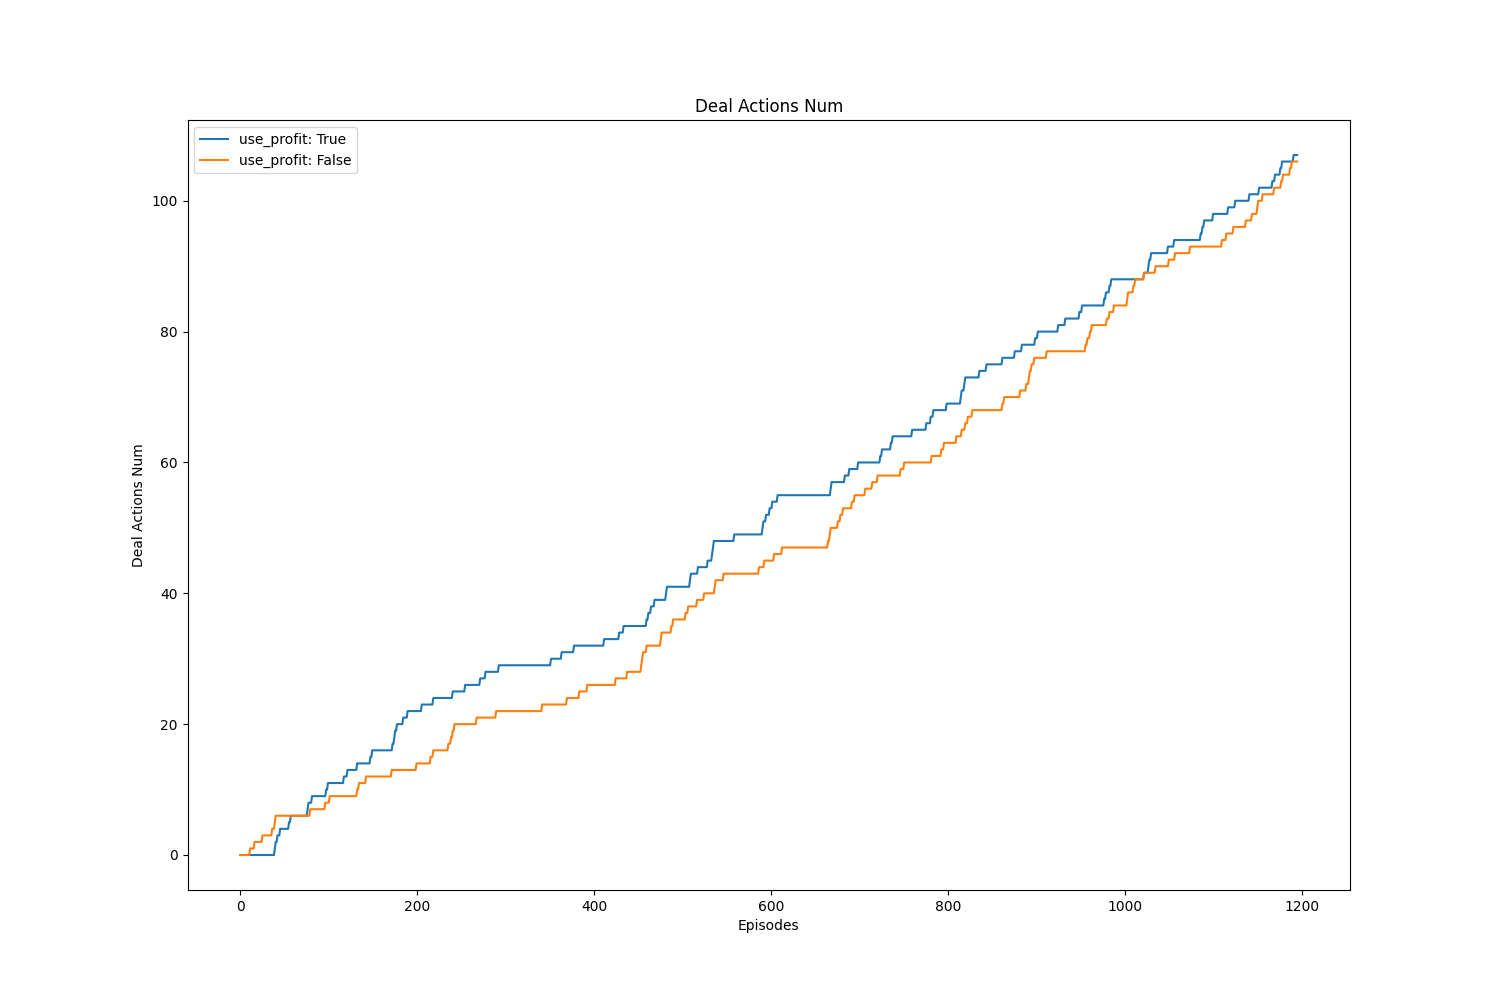

The data file committed next to this chart (first rows):
, value, avg, std
use_profit: True, 107.0, 52.26, 30.05
use_profit: False, 106.0, 47.57, 30.26
